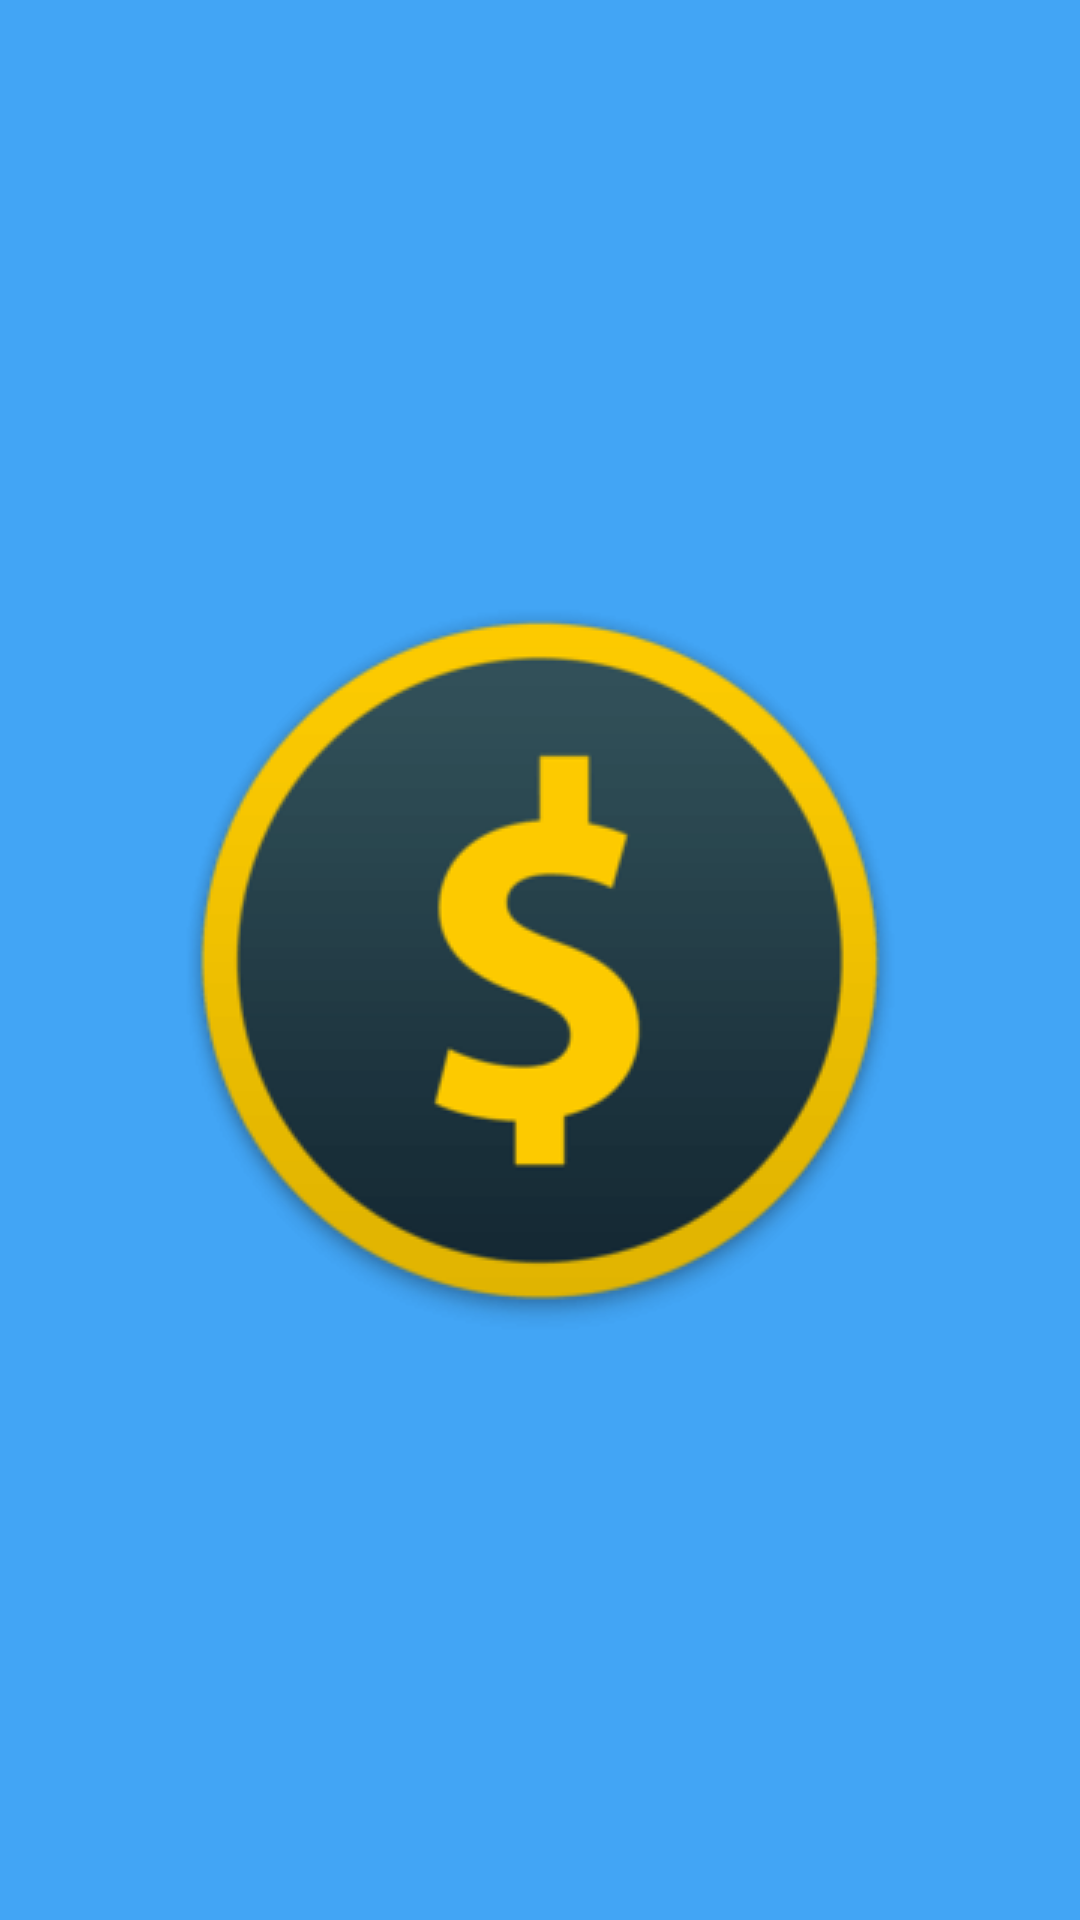

Write the Android layout XML for this screen, with the resource values it uses.
<!-- AndroidManifest.xml: activity theme SplashScreen -->
<!-- res/layout/activity_main.xml -->
<?xml version="1.0" encoding="utf-8"?>
<androidx.constraintlayout.widget.ConstraintLayout xmlns:android="http://schemas.android.com/apk/res/android"
    xmlns:app="http://schemas.android.com/apk/res-auto"
    xmlns:tools="http://schemas.android.com/tools"
    android:layout_width="match_parent"
    android:layout_height="match_parent"
    tools:context=".MainActivity">


    <androidx.recyclerview.widget.RecyclerView
        android:id="@+id/rvHome"
        android:layout_width="0dp"
        android:layout_height="0dp"
        app:layout_constraintBottom_toBottomOf="parent"
        app:layout_constraintEnd_toEndOf="parent"
        app:layout_constraintStart_toStartOf="parent"
        app:layout_constraintTop_toTopOf="parent"
        app:layoutManager="androidx.recyclerview.widget.LinearLayoutManager"/>

    <ProgressBar
        android:id="@+id/pbHome"
        style="?android:attr/progressBarStyle"
        android:layout_width="wrap_content"
        android:layout_height="wrap_content"
        app:layout_constraintBottom_toBottomOf="parent"
        app:layout_constraintEnd_toEndOf="parent"
        app:layout_constraintStart_toStartOf="parent"
        app:layout_constraintTop_toTopOf="parent" />
</androidx.constraintlayout.widget.ConstraintLayout>
<!-- resources referenced by this layout -->
<resources>
  <style name="SplashScreen" parent="Theme.AppCompat.Light.NoActionBar">
          <item name="android:windowBackground">@drawable/splash_screen</item>
      </style>
  <!-- drawable splash_screen (drawable) -->
  <?xml version="1.0" encoding="utf-8"?>
  <layer-list xmlns:android="http://schemas.android.com/apk/res/android"
      android:opacity="opaque">
  
      <item android:drawable="@color/essention_color" />
      <item>
          <bitmap
              android:gravity="center"
              android:src="@drawable/money_1" />
      </item>
  
  </layer-list>
  <color name="essention_color">#42A5F5</color>
  <!-- drawable money_1: png bitmap (drawable, 8542 bytes) -->
</resources>
